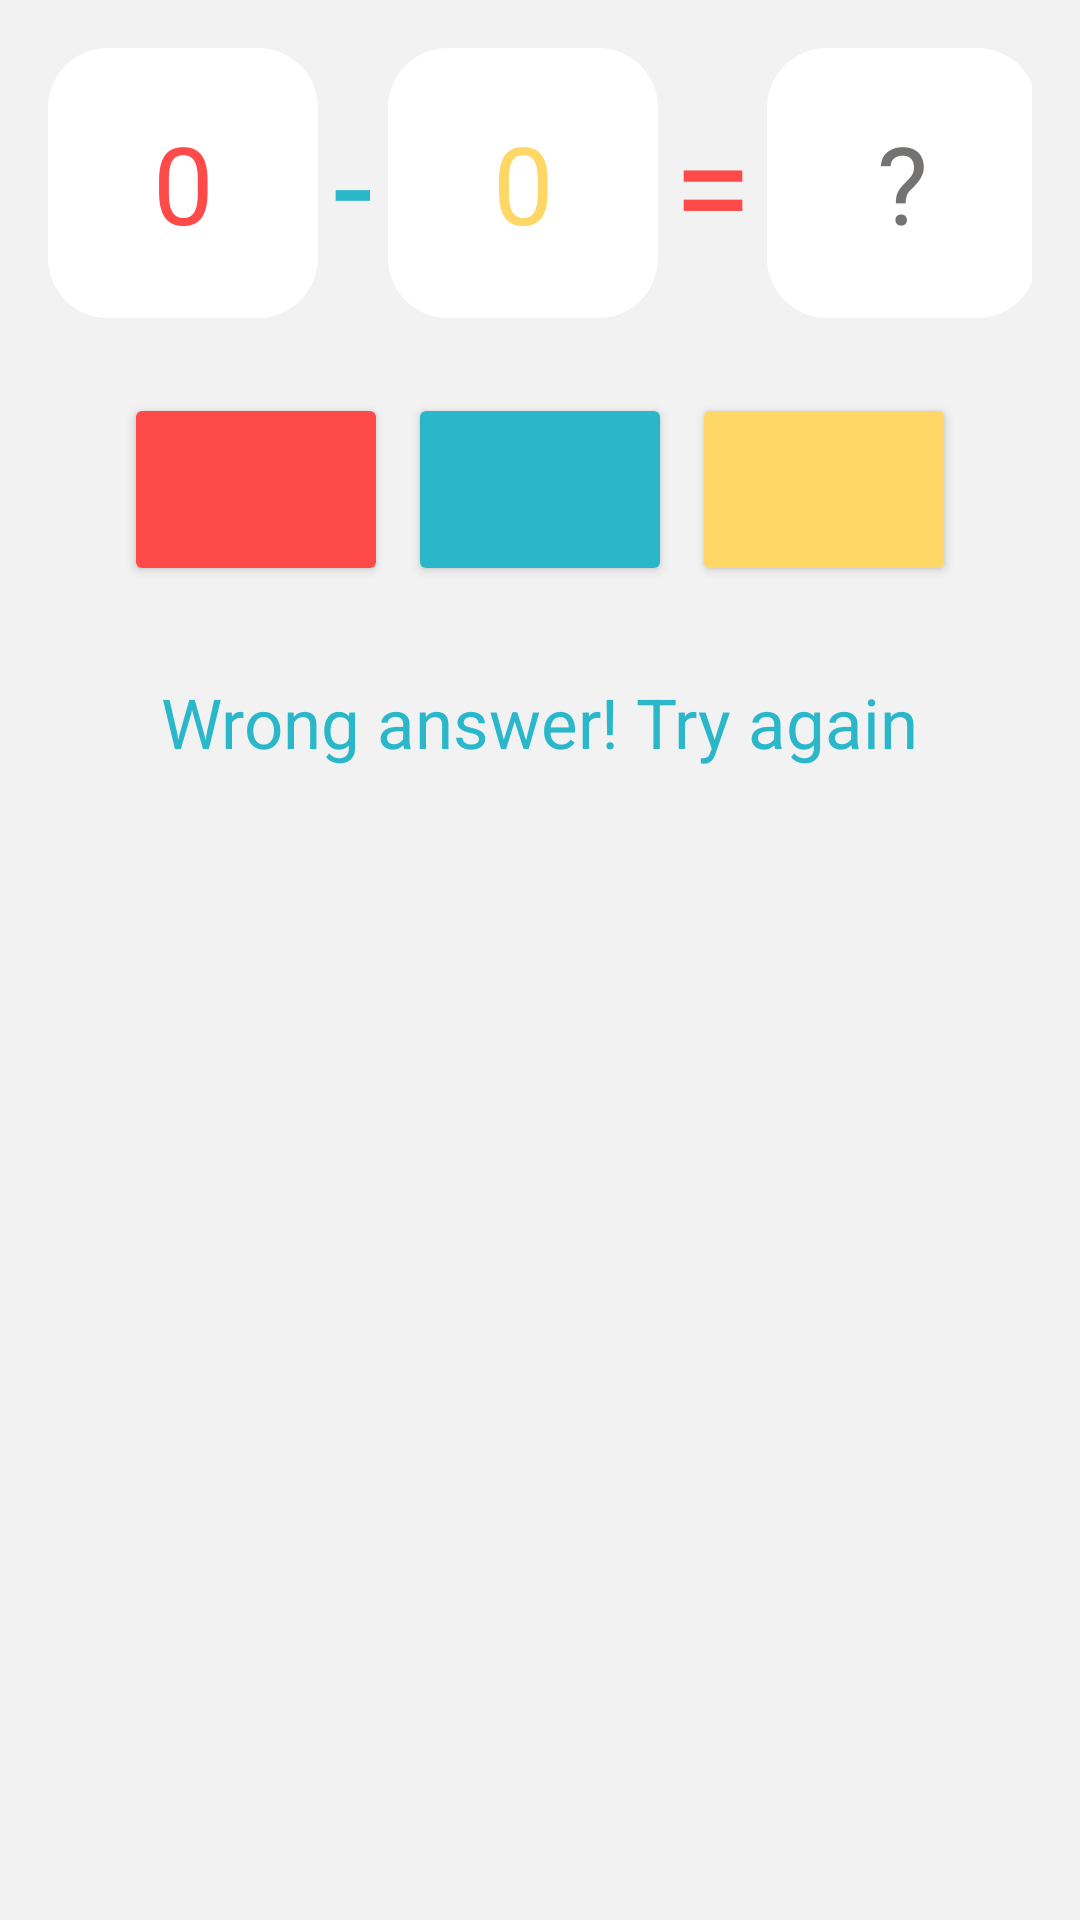

Produce the Android XML layout that renders to this screen, including the resource entries it uses.
<!-- AndroidManifest.xml: application theme Theme.MathsApplication -->
<!-- res/layout/fragment_subtraction.xml -->
<?xml version="1.0" encoding="utf-8"?>
<LinearLayout
    xmlns:android="http://schemas.android.com/apk/res/android"
    xmlns:tools="http://schemas.android.com/tools"
    android:layout_width="match_parent"
    android:layout_height="match_parent"
    tools:context=".SubtractionFragment"
    android:orientation="vertical"
    android:padding="16dp"
    android:background="#F2F2F2">

    <LinearLayout
        android:layout_width="match_parent"
        android:layout_height="wrap_content"
        android:layout_gravity="center_horizontal"
        android:layout_marginBottom="25dp"
        android:orientation="horizontal">

        <TextView
            android:id="@+id/number1TextView"
            android:layout_width="90dp"
            android:layout_height="90dp"
            android:layout_gravity="center"
            android:background="@drawable/rounded_square_background"
            android:gravity="center"
            android:textSize="36sp"
            android:textColor="#fe4a49"
            android:text="0" />

        <TextView
            android:id="@+id/sub"
            android:layout_width="wrap_content"
            android:layout_height="wrap_content"
            android:layout_gravity="center"
            android:textSize="48sp"
            android:textColor="#2ab7ca"
            android:layout_marginStart="5dp"
            android:layout_marginEnd="5dp"
            android:text="-" />

        <TextView
            android:id="@+id/number2TextView"
            android:layout_width="90dp"
            android:layout_height="90dp"
            android:layout_gravity="center"
            android:background="@drawable/rounded_square_background"
            android:gravity="center"
            android:textSize="36sp"
            android:textColor="#fed766"
            android:text="0" />

        <TextView
            android:layout_width="wrap_content"
            android:layout_height="wrap_content"
            android:layout_gravity="center"
            android:textSize="48sp"
            android:textColor="#fe4a49"
            android:layout_marginStart="5dp"
            android:layout_marginEnd="5dp"
            android:text="=" />

        <TextView
            android:id="@+id/resultTextView"
            android:layout_width="90dp"
            android:layout_height="90dp"
            android:layout_gravity="center"
            android:background="@drawable/rounded_square_background"
            android:gravity="center"
            android:textSize="36sp"
            android:textColor="#757272"
            android:text="?" />

    </LinearLayout>

    <LinearLayout
        android:id="@+id/buttonLayout"
        android:layout_width="match_parent"
        android:layout_height="wrap_content"
        android:orientation="horizontal"
        android:gravity="center">

        <Button
            android:id="@+id/ans1"
            android:layout_width="wrap_content"
            android:layout_height="wrap_content"
            android:layout_marginEnd="20px"
            android:padding="16dp"
            android:textSize="24sp"
            android:backgroundTint="#fe4a49"
            android:textColor="#FFFFFF"
            android:text="" />

        <Button
            android:id="@+id/ans2"
            android:layout_width="wrap_content"
            android:layout_height="wrap_content"
            android:layout_marginEnd="20px"
            android:padding="16dp"
            android:textSize="24sp"
            android:backgroundTint="#2ab7ca"
            android:textColor="#FFFFFF"
            android:text="" />

        <Button
            android:id="@+id/ans3"
            android:layout_width="wrap_content"
            android:layout_height="wrap_content"
            android:padding="16dp"
            android:textSize="24sp"
            android:backgroundTint="#fed766"
            android:textColor="#FFFFFF"
            android:text="" />

    </LinearLayout>

    <LinearLayout
        android:layout_width="match_parent"
        android:layout_height="wrap_content"
        android:orientation="horizontal"
        android:gravity="center"
        android:layout_marginTop="30dp">
        <TextView
            android:id="@+id/feedbackTextView"
            android:layout_width="wrap_content"
            android:layout_height="wrap_content"
            android:text="Wrong answer! Try again"
            android:textSize="23sp"
            android:textColor="#2ab7ca"
            />
    </LinearLayout>

</LinearLayout>
<!-- resources referenced by this layout -->
<resources>
  <!-- drawable rounded_square_background (drawable) -->
  <?xml version="1.0" encoding="utf-8"?>
  <shape xmlns:android="http://schemas.android.com/apk/res/android">
      <solid android:color="#FFFFFF" /> 
      <corners android:radius="20dp" /> 
  </shape>
  <style name="Theme.MathsApplication" parent="Theme.MaterialComponents.DayNight.DarkActionBar">
          
          <item name="colorPrimary">@color/purple_500</item>
          <item name="colorPrimaryVariant">@color/purple_700</item>
          <item name="colorOnPrimary">@color/white</item>
          
  
          <item name="colorOnSecondary">@color/black</item>
          
          <item name="android:statusBarColor">?attr/colorPrimaryVariant</item>
          
      </style>
  <color name="purple_500">#F84343</color>
  <color name="purple_700">#F84343</color>
  <color name="white">#FFFFFFFF</color>
  <color name="black">#FF000000</color>
</resources>
